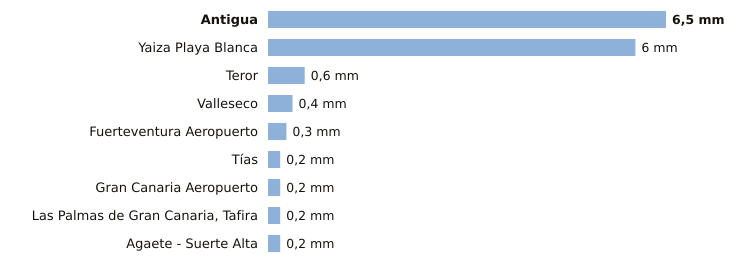

Values plotted in this chart, from the file beside it:
estacion, provincia, indicativo, mm_6_dias_anteriores, mm_hoy, mm_7_dias, horas_de_hoy
Antigua, Las Palmas, C248E, 6.5, 0.0, 6.5, 3
Yaiza Playa Blanca, Las Palmas, C019V, 6.0, 0.0, 6.0, 1
Teror, Las Palmas, C656V, 0.6, 0.0, 0.6, 1
Valleseco, Las Palmas, C665T, 0.4, 0.0, 0.4, 1
Fuerteventura Aeropuerto, Las Palmas, C249I, 0.3, 0.0, 0.3, 2
Tías, Las Palmas, C018J, 0.2, 0.0, 0.2, 1
Gran Canaria Aeropuerto, Las Palmas, C649I, 0.2, 0.0, 0.2, 3
Las Palmas de Gran Canaria, Tafira, Las Palmas, C658X, 0.2, 0.0, 0.2, 3
Agaete - Suerte Alta, Las Palmas, C668V, 0.2, 0.0, 0.2, 1
